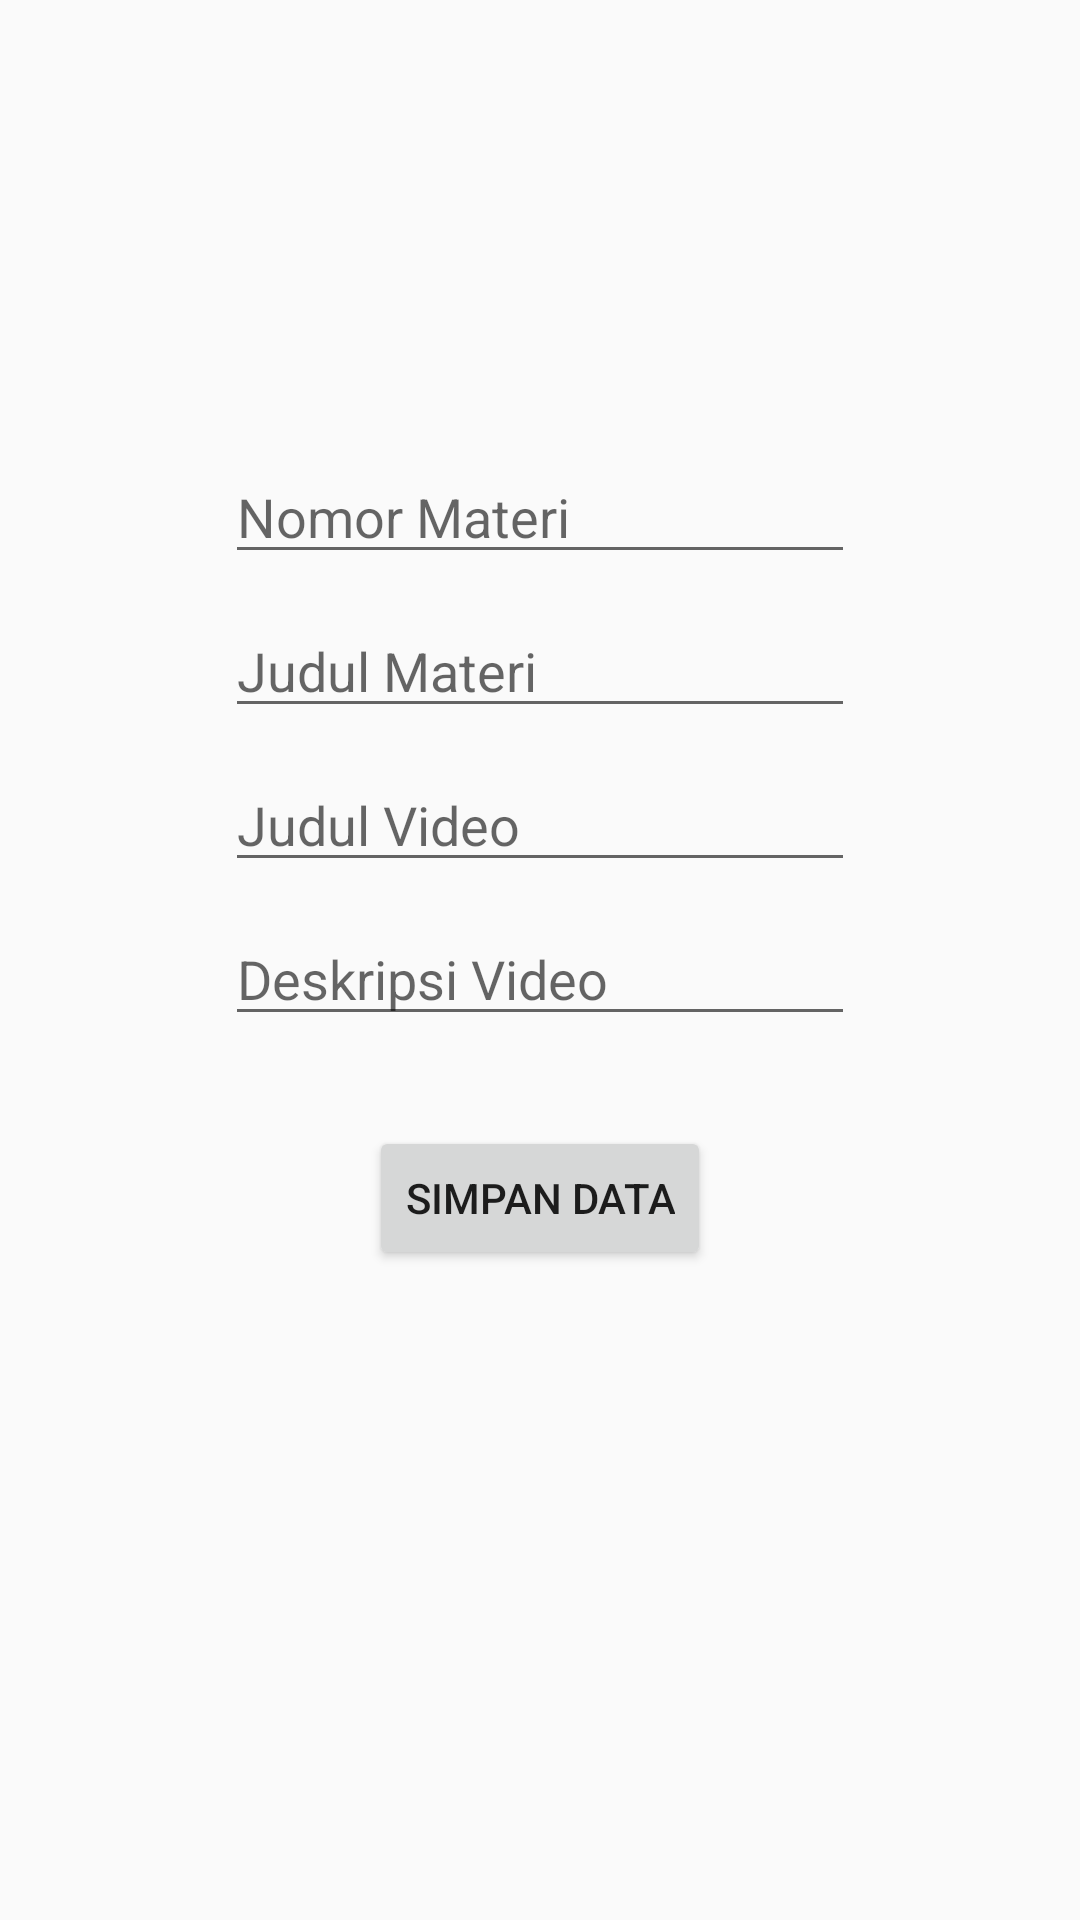

Produce the Android XML layout that renders to this screen, including the resource entries it uses.
<!-- AndroidManifest.xml: application theme Theme.ProjectLearnify -->
<!-- res/layout/fragment_add_materi_.xml -->
<?xml version="1.0" encoding="utf-8"?>
<FrameLayout xmlns:android="http://schemas.android.com/apk/res/android"
    xmlns:tools="http://schemas.android.com/tools"
    android:layout_width="match_parent"
    android:layout_height="match_parent"
    xmlns:app="http://schemas.android.com/apk/res-auto"
    tools:context=".materiFragment.AddMateri_Fragment">

    


    <androidx.constraintlayout.widget.ConstraintLayout
        android:id="@+id/parent"
        android:layout_width="match_parent"
        android:layout_height="match_parent">

        <EditText
            android:id="@+id/etNomorMateri"
            android:layout_width="wrap_content"
            android:layout_height="wrap_content"
            android:layout_marginTop="150dp"
            android:ems="10"
            android:hint="Nomor Materi"
            android:inputType="text"
            app:layout_constraintEnd_toEndOf="@+id/parent"
            app:layout_constraintStart_toStartOf="@+id/parent"
            app:layout_constraintTop_toTopOf="@+id/parent" />

        <EditText
            android:id="@+id/etJudulMateri"
            android:layout_width="wrap_content"
            android:layout_height="wrap_content"
            android:layout_marginTop="10dp"
            android:ems="10"
            android:hint="Judul Materi"
            android:inputType="text"
            app:layout_constraintStart_toStartOf="@+id/etNomorMateri"
            app:layout_constraintTop_toBottomOf="@+id/etNomorMateri" />

        <EditText
            android:id="@+id/etJudulVideo"
            android:layout_width="wrap_content"
            android:layout_height="wrap_content"
            android:layout_marginTop="10dp"
            android:ems="10"
            android:hint="Judul Video"
            android:inputType="text"
            app:layout_constraintEnd_toEndOf="@+id/etJudulMateri"
            app:layout_constraintStart_toStartOf="@+id/etJudulMateri"
            app:layout_constraintTop_toBottomOf="@+id/etJudulMateri" />

        <EditText
            android:id="@+id/etDescVideo"
            android:layout_width="wrap_content"
            android:layout_height="wrap_content"
            android:layout_marginTop="10dp"
            android:ems="10"
            android:hint="Deskripsi Video"
            android:inputType="text"
            app:layout_constraintEnd_toEndOf="@+id/etJudulVideo"
            app:layout_constraintStart_toStartOf="@+id/etJudulVideo"
            app:layout_constraintTop_toBottomOf="@+id/etJudulVideo" />

        <Button
            android:id="@+id/btSave"
            android:layout_width="wrap_content"
            android:layout_height="wrap_content"
            android:layout_marginTop="30dp"
            android:text="Simpan Data"
            app:layout_constraintEnd_toEndOf="@+id/etDescVideo"
            app:layout_constraintStart_toStartOf="@+id/etDescVideo"
            app:layout_constraintTop_toBottomOf="@+id/etDescVideo" />

    </androidx.constraintlayout.widget.ConstraintLayout>
</FrameLayout>
<!-- resources referenced by this layout -->
<resources>
  <style name="Theme.ProjectLearnify" parent="Base.Theme.ProjectLearnify" />
  <style name="Base.Theme.ProjectLearnify" parent="Theme.AppCompat.DayNight.NoActionBar">
          
          
      </style>
</resources>
